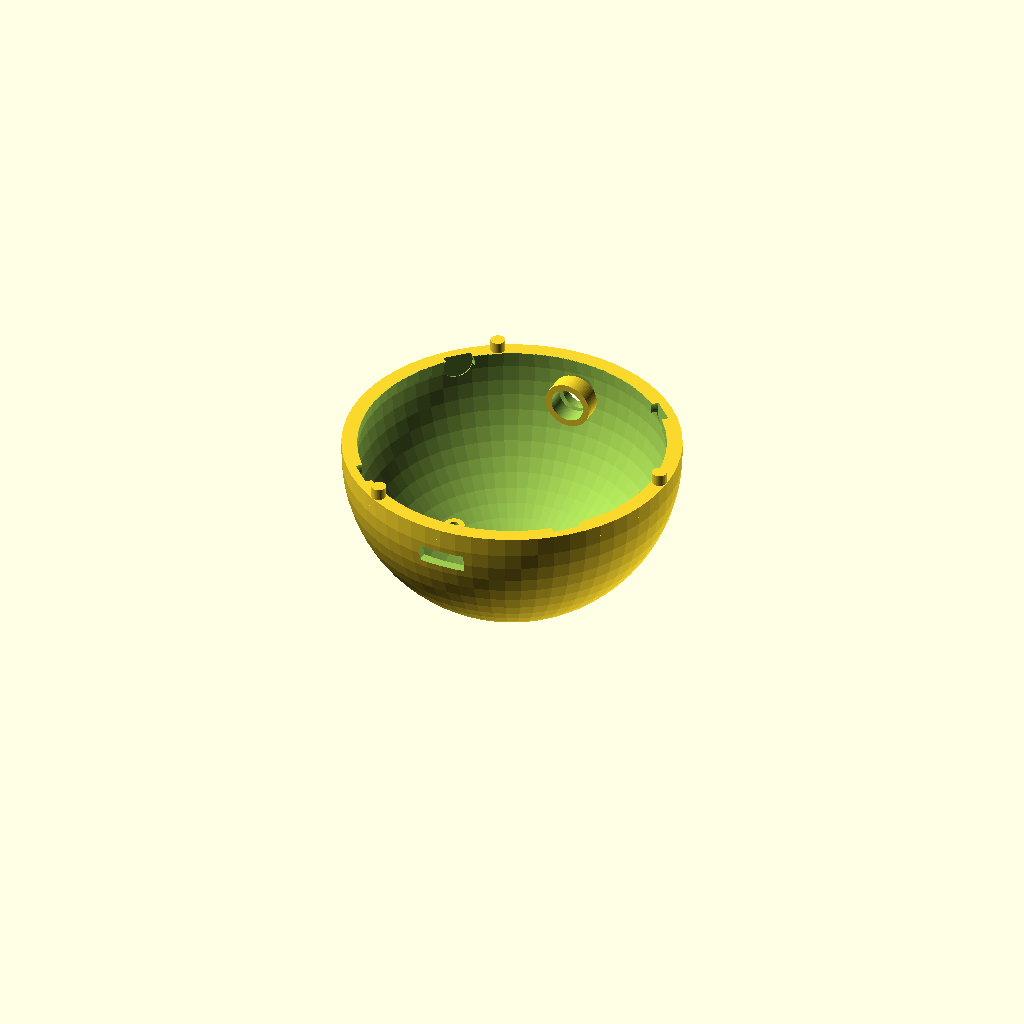
Cell 1: the model at its default parameters.
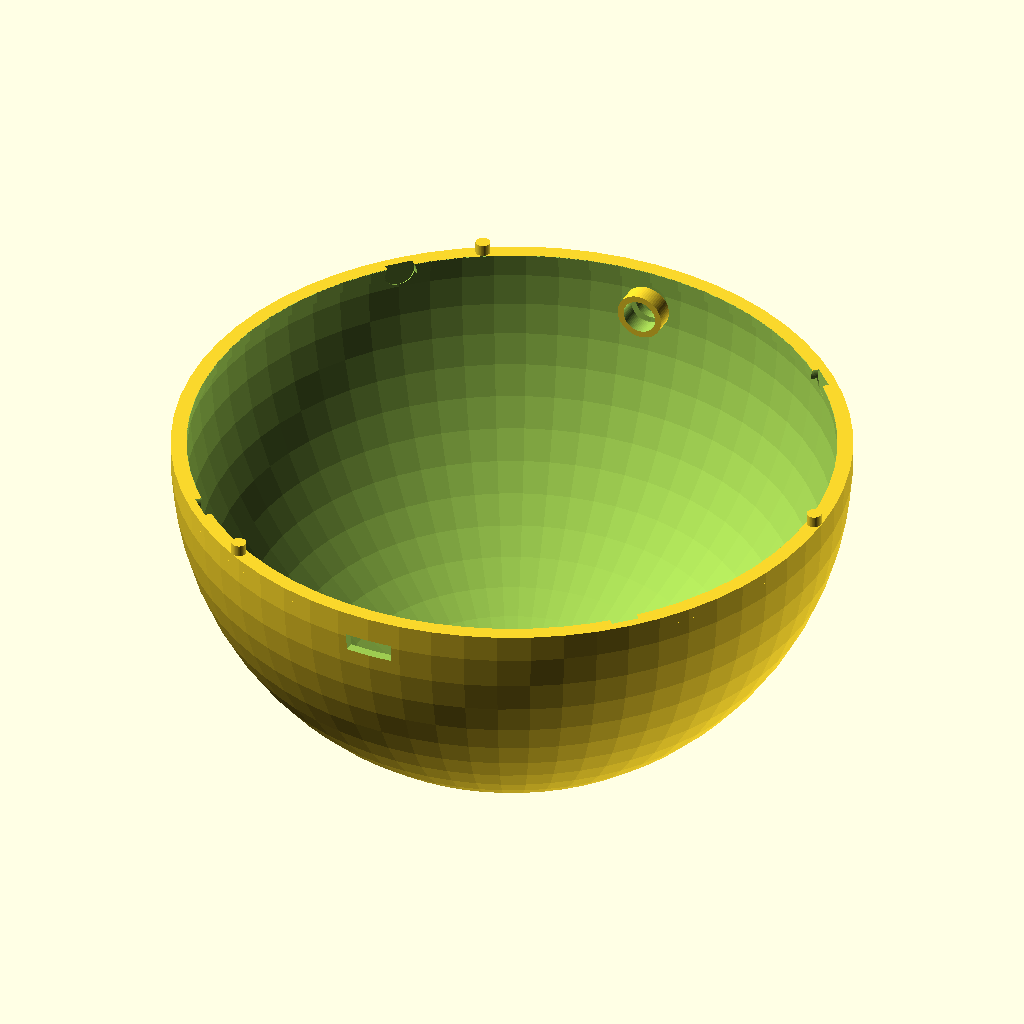
Cell 2: OD = 128 (everything else at default).
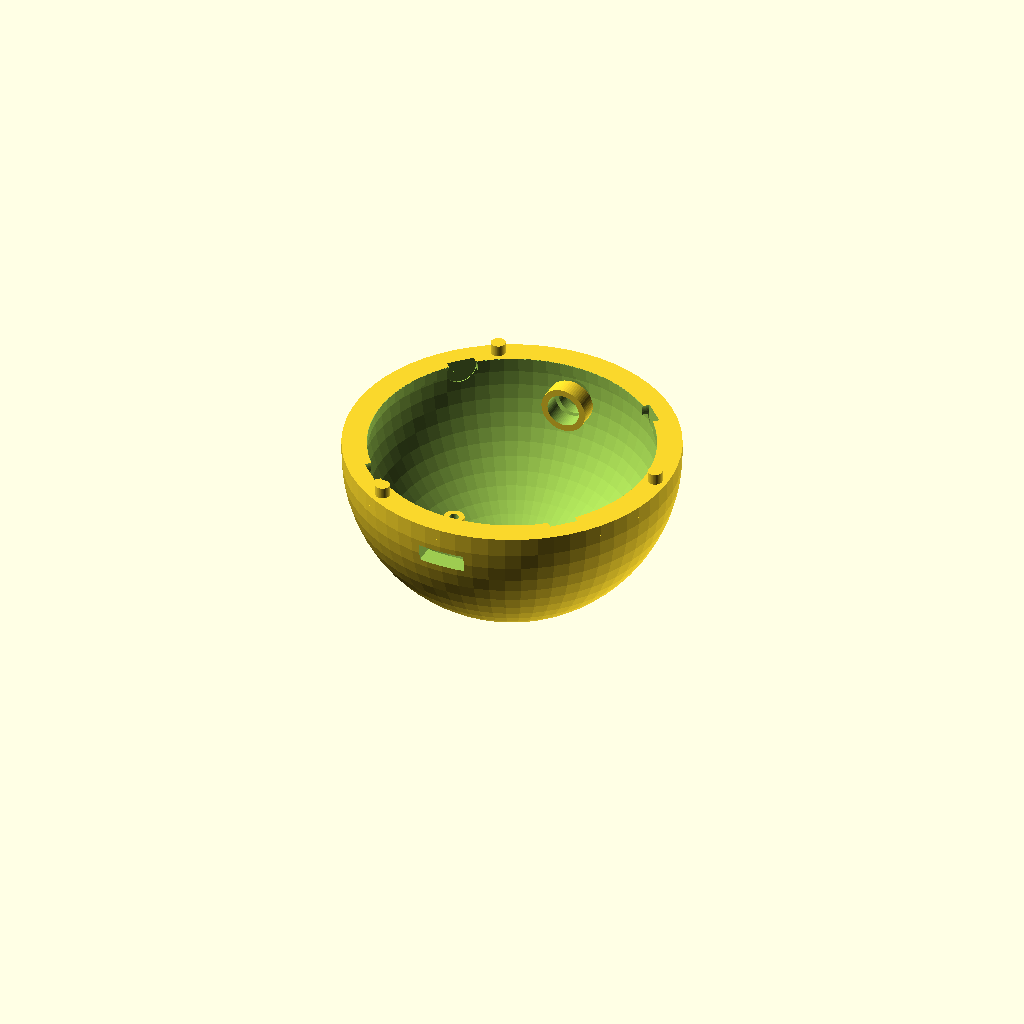
Cell 3: WALL = 3.6 (everything else at default).
All cells are drawn from one camera (rotation 55°, 0°, 25°, orthographic, colour scheme Cornfield), so only the parameter changes between them.
The OpenSCAD source (robots/palm-blob/cad/palm_blob.scad):
// Palm Blob v1 — palm-sized rolling desk pet (no face)
// Units: mm
// Export each part: set PART and Render (F6) -> STL
//
// PART options:
//  "shell_bottom" | "shell_top" | "chassis" | "led_window" | "button_cap" | "wheel_spacer" | "bumper_tpu"

PART = "shell_bottom";

OD = 64;
WALL = 1.8;
ID = OD - 2*WALL;
CLEAR = 0.35;

MAGNET_D = 6.0;
MAGNET_H = 2.0;
LED_D = 8.0;
BUTTON_D = 6.5;
USB_W = 9.2;
USB_H = 3.6;

N20_L = 26.0;
N20_W = 12.2;
N20_H = 10.2;
BATTERY_L = 40;
BATTERY_W = 25;
BATTERY_H = 8.5;
WEIGHT_D = 22;
WEIGHT_H = 4;

$fn = 64;

module hemisphere_shell(outer_r, inner_r, upper=false) {
    difference() {
        intersection() {
            sphere(r=outer_r);
            if (upper)
                translate([0,0,0]) cube([outer_r*2+2, outer_r*2+2, outer_r+1], center=true);
            else
                translate([0,0,-outer_r/2-0.5]) cube([outer_r*2+2, outer_r*2+2, outer_r+1], center=true);
        }
        sphere(r=inner_r);
        if (upper)
            translate([0,0,-outer_r]) cube([outer_r*2+2, outer_r*2+2, outer_r*2], center=true);
        else
            translate([0,0,outer_r]) cube([outer_r*2+2, outer_r*2+2, outer_r*2], center=true);
    }
}

module magnet_pocket(ang, z_sign=1) {
    rotate([0,0,ang])
        translate([ID/2 - 1.2, 0, 0])
            rotate([0,90,0])
                cylinder(h=MAGNET_H + 0.4, d=MAGNET_D + 0.25, center=true);
}

module shell_bottom() {
    r_o = OD/2;
    r_i = ID/2;
    difference() {
        union() {
            hemisphere_shell(r_o, r_i, upper=false);
            // rim lip
            difference() {
                cylinder(h=2.2, r=r_o);
                translate([0,0,-0.1]) cylinder(h=2.5, r=r_i - 1.2);
            }
            // alignment pegs
            for (a = [0, 120, 240])
                rotate([0,0,a])
                    translate([(r_o + r_i - 1.2)/2, 0, 2.2])
                        cylinder(h=2.2, d=2.8);
            // chassis posts
            for (x = [-12, 12])
                translate([x, 0, -r_i + 6])
                    cylinder(h=4, d=4);
            // button boss
            translate([0, r_i - 2.2, -5])
                rotate([90,0,0])
                    cylinder(h=3.5, d=BUTTON_D + 2.5);
        }
        // magnet pockets (press from inside)
        for (a = [45, 135, 225, 315])
            translate([0,0,0.6]) magnet_pocket(a);
        // USB-C / cable notch rear (-Y)
        translate([0, -r_o + 1, -4.5])
            cube([USB_W, 8, USB_H], center=true);
        // button through-hole
        translate([0, r_i + 1, -5])
            rotate([90,0,0])
                cylinder(h=8, d=BUTTON_D);
        // hollow chassis post holes (M2 optional)
        for (x = [-12, 12])
            translate([x, 0, -r_i + 5.5])
                cylinder(h=5, d=1.8);
        // rim seating cleanup
        translate([0,0,2.15])
            cylinder(h=1, r=r_i - 1.15);
    }
}

module shell_top() {
    r_o = OD/2;
    r_i = ID/2;
    difference() {
        union() {
            hemisphere_shell(r_o, r_i, upper=true);
            // mating collar
            translate([0,0,-2.0])
                difference() {
                    cylinder(h=2.0, r=r_o - 0.35);
                    translate([0,0,-0.1]) cylinder(h=2.3, r=r_i - 1.0);
                }
        }
        // peg holes
        for (a = [0, 120, 240])
            rotate([0,0,a])
                translate([(r_o - 0.35 + r_i - 1.0)/2, 0, -2.05])
                    cylinder(h=2.3, d=2.8 + CLEAR*2);
        // magnet pockets
        for (a = [45, 135, 225, 315])
            translate([0,0,-0.6]) magnet_pocket(a);
        // LED window
        translate([0, 0, r_i - 4])
            cylinder(h=6, d=LED_D);
        // LED lip seat
        translate([0, 0, r_i - 3.2])
            cylinder(h=1.2, d=LED_D + 1.6);
    }
    // LED retainer ring (printed with top)
    difference() {
        translate([0,0,r_i - 3.2])
            cylinder(h=1.0, d=LED_D + 1.6);
        translate([0,0,r_i - 3.3])
            cylinder(h=1.3, d=LED_D - 0.15);
    }
}

module chassis() {
    deck_t = 2.2;
    difference() {
        union() {
            // deck
            translate([0,0,deck_t/2])
                cube([36, 28, deck_t], center=true);
            // side rails
            for (y = [-13, 13])
                translate([0, y, 5])
                    cube([36, 2, 10], center=true);
            // battery keepers
            for (x = [-BATTERY_L/2 - 0.2, BATTERY_L/2 + 0.2])
                translate([x, 0, deck_t + BATTERY_H/2])
                    cube([1.6, BATTERY_W, BATTERY_H], center=true);
            // weight cup
            translate([0,0,-WEIGHT_H/2])
                cylinder(h=WEIGHT_H + 1.2, d=WEIGHT_D + 1.6, center=true);
            // motor cradles
            for (y = [-8.5, 8.5]) {
                translate([0, y, deck_t + N20_H/2])
                    cube([N20_L + 1, N20_W + 1.2, N20_H + 0.6], center=true);
                // end clamps
                for (x = [-(N20_L/2 + 1.0), (N20_L/2 + 1.0)])
                    translate([x, y, deck_t + N20_H/2])
                        cube([2.0, 8, N20_H], center=true);
            }
            // electronics shelf
            translate([-10, 0, deck_t + BATTERY_H + 1])
                cube([22, 18, 1.6], center=true);
            // XIAO posts
            for (p = [[-18,-7],[ -18,7],[-1,-7],[-1,7]])
                translate([p[0], p[1], deck_t + BATTERY_H + 1])
                    cylinder(h=3.5, d=2.4);
            // DRV pad rails
            translate([12, 0, deck_t + BATTERY_H + 1])
                cube([DRV_L + 1, DRV_W + 1, 1.4], center=true);
        }
        // weight pocket
        translate([0,0,-WEIGHT_H/2 - 0.2])
            cylinder(h=WEIGHT_H, d=WEIGHT_D + 0.3, center=true);
        // motor cavities (slightly larger)
        for (y = [-8.5, 8.5])
            translate([0, y, deck_t + N20_H/2 + 0.2])
                cube([N20_L + CLEAR*2, N20_W + CLEAR*2, N20_H], center=true);
        // shaft / wheel escapes toward ±Y
        for (y = [-14, 14])
            translate([0, y, deck_t + 6])
                cube([10, 8, 12], center=true);
        // registration holes for shell posts
        for (x = [-12, 12])
            translate([x, 0, -1])
                cylinder(h=deck_t + 3, d=4.2);
        // battery floor relief
        translate([0,0,deck_t + 0.2])
            cube([BATTERY_L + 0.6, BATTERY_W + 0.6, 0.6], center=true);
        // cable channels
        translate([0,0,deck_t + 1])
            cube([4, 30, 2], center=true);
    }
}

module led_window() {
    cylinder(h=1.2, d=LED_D - 0.25);
}

module button_cap() {
    union() {
        cylinder(h=4.5, d=BUTTON_D - 0.6);
        translate([0,0,4.5]) cylinder(h=1.0, d=BUTTON_D + 2);
    }
}

module wheel_spacer() {
    difference() {
        cylinder(h=5, d=8);
        translate([0,0,-0.1]) cylinder(h=5.2, d=3.1);
    }
}

module bumper_tpu() {
    difference() {
        cylinder(h=8, r=OD/2 + 1.2, center=true);
        cylinder(h=9, r=OD/2 - 0.15, center=true);
    }
}

if (PART == "shell_bottom") shell_bottom();
else if (PART == "shell_top") shell_top();
else if (PART == "chassis") chassis();
else if (PART == "led_window") led_window();
else if (PART == "button_cap") button_cap();
else if (PART == "wheel_spacer") wheel_spacer();
else if (PART == "bumper_tpu") bumper_tpu();
else text("Unknown PART");
Customizer parameters (derived from the source; name, type, default, range or options):
PART: string, default "shell_bottom"
OD: number, default 64
WALL: number, default 1.8
CLEAR: number, default 0.35
MAGNET_D: number, default 6
MAGNET_H: number, default 2
LED_D: number, default 8
BUTTON_D: number, default 6.5
USB_W: number, default 9.2
USB_H: number, default 3.6
N20_L: number, default 26
N20_W: number, default 12.2
N20_H: number, default 10.2
BATTERY_L: number, default 40
BATTERY_W: number, default 25
BATTERY_H: number, default 8.5
WEIGHT_D: number, default 22
WEIGHT_H: number, default 4
